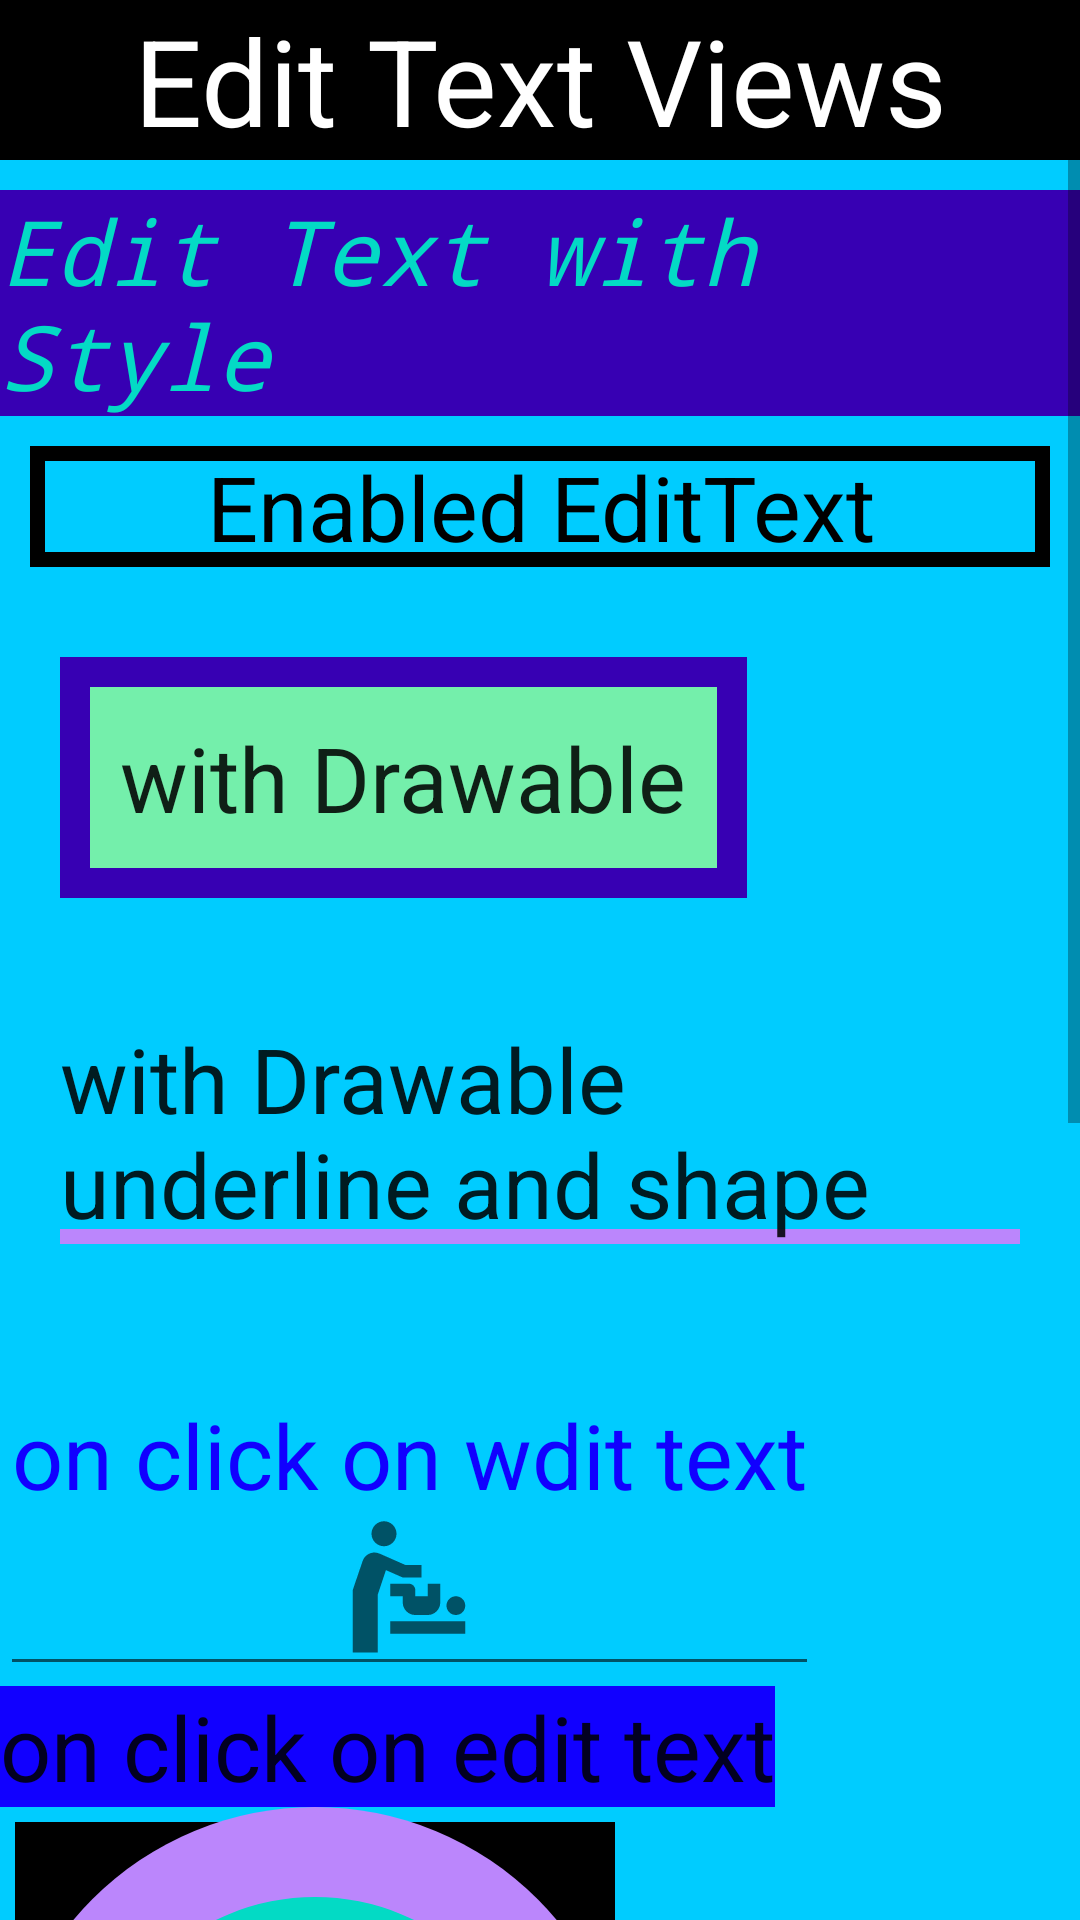

This screen was rendered from an Android layout file. Write that file and the resources it references.
<!-- AndroidManifest.xml: application theme Theme.AllInOneWithNav -->
<!-- res/layout/fragment_edit_text.xml -->
<?xml version="1.0" encoding="utf-8"?>
<ScrollView xmlns:android="http://schemas.android.com/apk/res/android"
    xmlns:tools="http://schemas.android.com/tools"
    tools:context="com.ejtdevelopment.allinonewithnav.Fragments.EditText"
    android:layout_width="match_parent"
    android:layout_height="match_parent"
    android:gravity="center">

    <LinearLayout

        android:layout_width="match_parent"
        android:layout_height="match_parent"
        android:orientation="vertical"
        android:background="#00CCFF"
        android:gravity="left"
        android:layout_gravity="left">

        <TextView
            android:layout_width="match_parent"
            android:layout_height="wrap_content"
            android:gravity="center"
            android:text="Edit Text Views"
            android:background="@color/black"
            android:textSize="40dp"
            android:textColor="@color/white"
            android:layout_marginBottom="10dp"/>

        <EditText
            android:text="Edit Text with Style"
            style="@style/EditTextBasicStyle" />

        <EditText
            android:layout_margin="10dp"
            android:id="@+id/disablededittext"
            android:layout_width="match_parent"
            android:layout_height="wrap_content"
            android:background="@drawable/edittextdisabled"
            android:enabled="true"
            android:text="Enabled EditText"
            android:gravity="center"
            android:textColor="@color/black"
            android:textSize="30sp" />

        <EditText
            android:layout_margin="20dp"
            android:padding="20dp"
            android:layout_width="wrap_content"
            android:layout_height="wrap_content"
            android:textSize="30sp"
            android:text="with Drawable"
            android:background="@drawable/edittextshape"/>

        <EditText
            android:layout_margin="20dp"
            android:layout_width="wrap_content"
            android:layout_height="wrap_content"
            android:textSize="30sp"
            android:text="with Drawable underline and shape"
            android:background="@drawable/edittextunderline"/>

        <EditText
            android:layout_marginTop="20dp"
            android:drawableBottom="@drawable/imagetest"
            android:layout_width="wrap_content"
            android:layout_height="wrap_content"
            android:textSize="30sp"
            android:text="on click on wdit text"
            android:textColor="@drawable/textviewselectortextcolor"/>


        <EditText

            android:layout_width="wrap_content"
            android:layout_height="wrap_content"
            android:textSize="30sp"
            android:text="on click on edit text"
            android:background="@drawable/textviewselectorbackgroundcolor"/>

        <EditText
            android:layout_width="wrap_content"
            android:layout_height="wrap_content"
            android:text="THIS IS A COOL SHAPE"
            android:background="@drawable/coolbackgroundshape"/>

        <EditText
            android:layout_width="wrap_content"
            android:layout_height="wrap_content"
            android:text="Default color change of underline"
            android:backgroundTint="@color/white"/>

        <AutoCompleteTextView
            android:layout_margin="20dp"
            android:hint="Enter Car Company Name"
            android:textColorHint="@color/black"
            android:backgroundTint="@color/white"
            android:id="@+id/autotextcomplete"
            android:layout_width="wrap_content"
            android:layout_height="wrap_content"
            android:textSize="50sp"/>

    </LinearLayout>

</ScrollView>
<!-- resources referenced by this layout -->
<resources>
  <!-- drawable edittextdisabled (drawable-v24) -->
  <?xml version="1.0" encoding="utf-8"?>
  <selector xmlns:android="http://schemas.android.com/apk/res/android">
  
      <item android:state_enabled="true">
          <shape android:shape="rectangle">
              <stroke android:width="5dp"/>
          </shape>
      </item>
  
      <item android:state_enabled="false">
          <shape android:shape="rectangle">
              <stroke android:width="10dp" android:color="#F10000"/>
          </shape>
      </item>
  
  
  </selector>
  <!-- drawable edittextshape (drawable-v24) -->
  <?xml version="1.0" encoding="utf-8"?>
  <shape android:shape="rectangle" xmlns:android="http://schemas.android.com/apk/res/android">
  
  
  <solid android:color="#BC9EFD8E"/>
  
      <stroke android:width="10dp"
          android:color="@color/purple_700"/>
  
  </shape>
  <!-- drawable edittextunderline (drawable-v24) -->
  <?xml version="1.0" encoding="utf-8"?>
  <layer-list xmlns:android="http://schemas.android.com/apk/res/android">
  
      <item
          android:left="-5dp"
          android:top="-5dp"
          android:right="-5dp">
          <shape android:shape="rectangle">
              <stroke android:color="@color/purple_200"
                  android:width="5dp"/>
          </shape>
  
      </item>
  
  </layer-list>
  <!-- drawable imagetest (drawable-v24) -->
  <vector android:height="50dp" android:tint="?attr/colorControlNormal"
      android:viewportHeight="24" android:viewportWidth="24"
      android:width="50dp" xmlns:android="http://schemas.android.com/apk/res/android">
      <path android:fillColor="@android:color/white" android:pathData="M14,8v2h-3L8.31,8.82L7,12.75V22H3V12l1.58,-4.63C4.96,6.25 6.22,5.69 7.3,6.18l4.15,1.83L14,8zM8,1C6.9,1 6,1.9 6,3s0.9,2 2,2s2,-0.9 2,-2S9.1,1 8,1zM9,19h12v-2H9V19zM19.5,16c0.83,0 1.5,-0.67 1.5,-1.5c0,-0.83 -0.67,-1.5 -1.5,-1.5S18,13.67 18,14.5C18,15.33 18.67,16 19.5,16zM13,12c0,-0.55 -0.45,-1 -1,-1H9v2h2v1c0,1.1 0.9,2 2,2h2c1.1,0 2,-0.9 2,-2v-3h-2v2h-2V12z"/>
  </vector>
  <!-- drawable textviewselectortextcolor (drawable-v24) -->
  <?xml version="1.0" encoding="utf-8"?>
  <selector xmlns:android="http://schemas.android.com/apk/res/android">
  
      <item android:state_selected="true" android:color="#E10000"/>
      <item android:state_pressed="true" android:color="#D60707"/>
      <item android:state_focused="true" android:color="#D60707"/>
      <item android:color="#1100FF"/>
  
  </selector>
  <style name="EditTextBasicStyle">
          <item name="android:layout_width">wrap_content</item>
          <item name="android:layout_height">wrap_content</item>
          <item name="android:background">@color/purple_700</item>
          <item name="android:textSize">30dp</item>
          <item name="android:textStyle">italic</item>
          <item name="android:textColor">@color/teal_200</item>
          <item name="android:typeface">monospace</item>
      </style>
  <style name="Theme.AllInOneWithNav" parent="Theme.MaterialComponents.DayNight.NoActionBar">
          
          <item name="colorPrimary">@color/purple_500</item>
          <item name="colorPrimaryVariant">@color/purple_700</item>
          <item name="colorOnPrimary">@color/white</item>
          
          <item name="colorSecondary">@color/teal_200</item>
          <item name="colorSecondaryVariant">@color/teal_700</item>
          <item name="colorOnSecondary">@color/black</item>
          
          <item name="android:statusBarColor" tools:targetApi="l">?attr/colorPrimaryVariant</item>
          
      </style>
  <!-- not gathered from this repository: default colours our renderer supplied (Android Studio template values) -->
  <color name="purple_200">#FFBB86FC</color>
  <color name="purple_500">#FF6200EE</color>
  <color name="purple_700">#FF3700B3</color>
  <color name="teal_200">#FF03DAC5</color>
  <color name="teal_700">#FF018786</color>
  <color name="black">#FF000000</color>
  <color name="white">#FFFFFFFF</color>
</resources>
